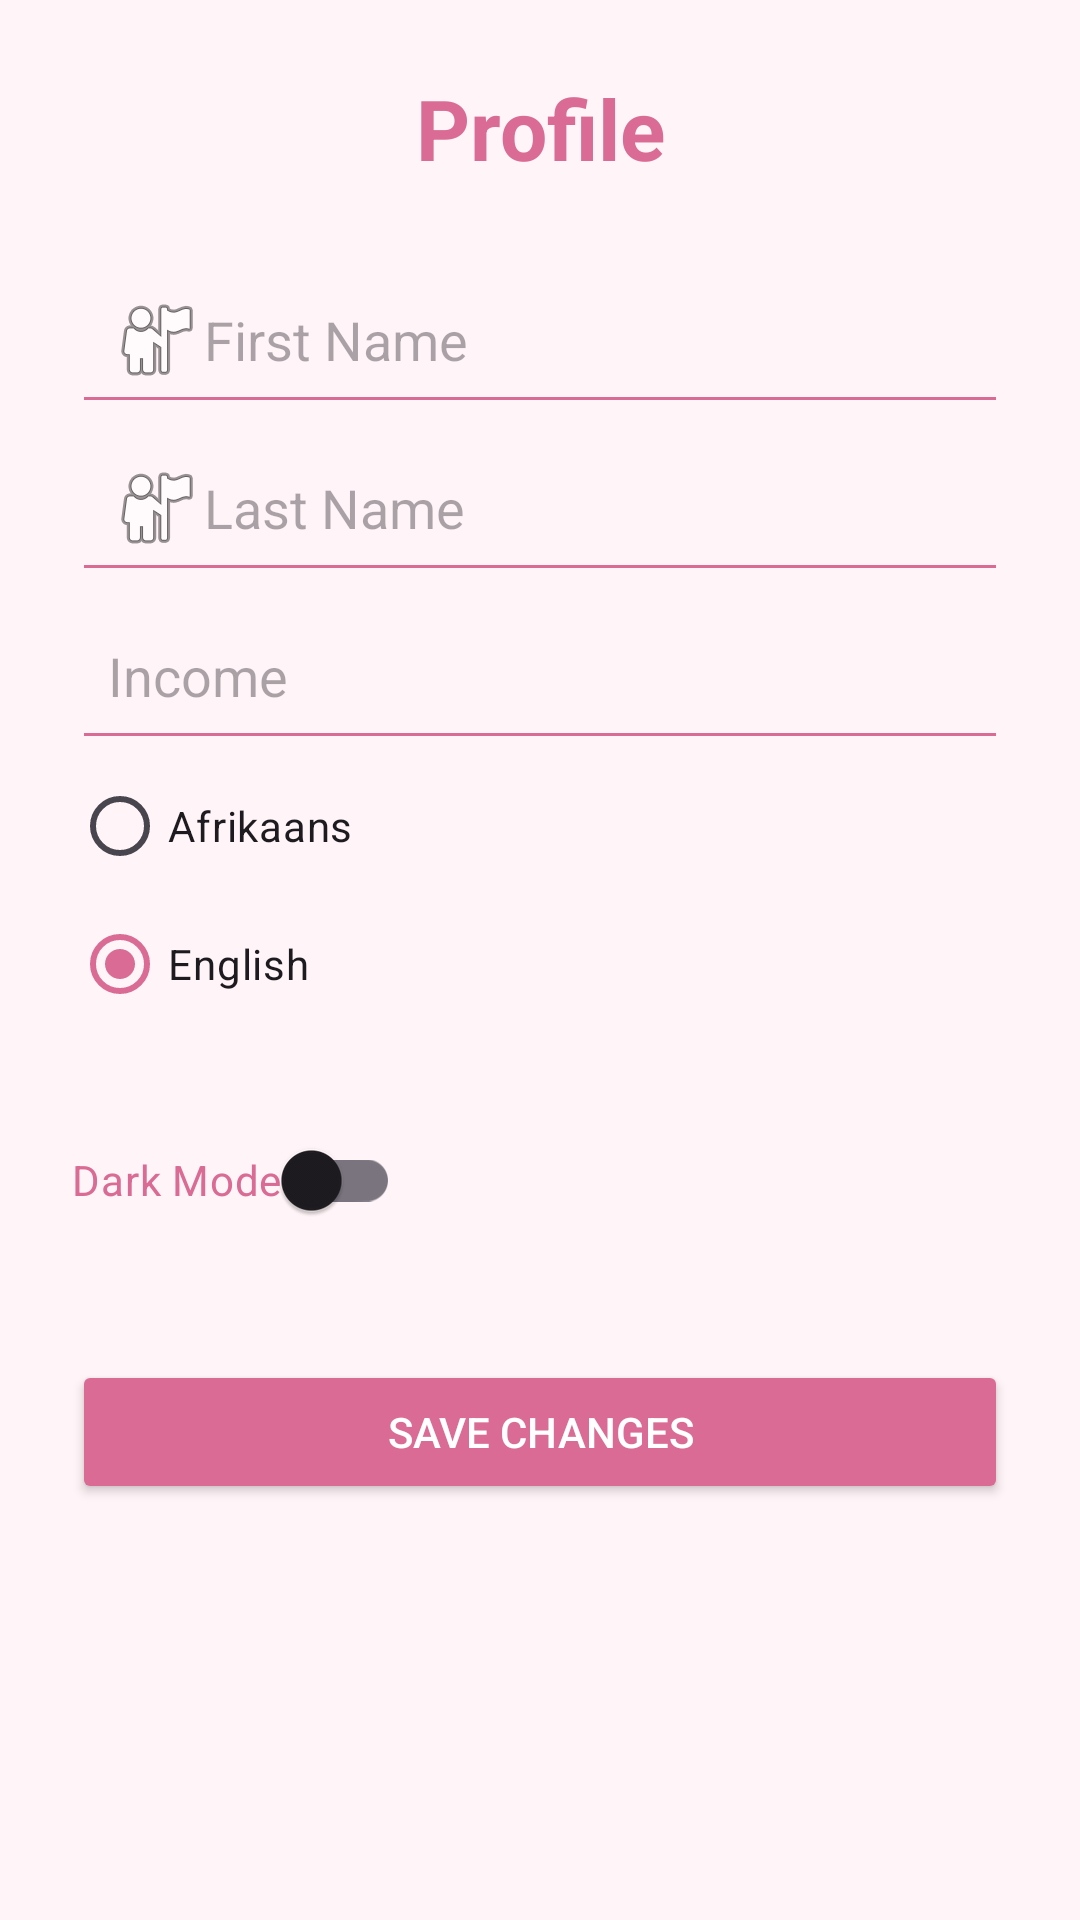

Here is an Android app screen rendered from its layout file. Give the layout XML and the strings, colors and styles it references.
<!-- AndroidManifest.xml: application theme Theme.BudgetBuddy -->
<!-- res/layout/fragment_profile.xml -->
<?xml version="1.0" encoding="utf-8"?>
<ScrollView xmlns:android="http://schemas.android.com/apk/res/android"
    xmlns:tools="http://schemas.android.com/tools"
    android:layout_width="match_parent"
    android:layout_height="match_parent"
    android:padding="24dp"
    android:background="@color/backgroundBlush">

    <LinearLayout
        android:layout_width="match_parent"
        android:layout_height="wrap_content"
        android:orientation="vertical">

        <TextView
            android:id="@+id/txtTitle"
            android:layout_width="match_parent"
            android:layout_height="wrap_content"
            android:text="Profile"
            android:textColor="@color/primaryPink"
            android:textSize="28sp"
            android:textStyle="bold"
            android:gravity="center"
            android:layout_marginBottom="24dp" />

        <EditText
            android:id="@+id/etRegisterFirstname"
            android:layout_width="match_parent"
            android:layout_height="56dp"
            android:hint="First Name"
            android:backgroundTint="@color/primaryPink"
            android:padding="12dp"
            android:drawableLeft="@android:drawable/ic_menu_myplaces" />

        <EditText
            android:id="@+id/etRegisterLastname"
            android:layout_width="match_parent"
            android:layout_height="56dp"
            android:hint="Last Name"
            android:backgroundTint="@color/primaryPink"
            android:padding="12dp"
            android:drawableLeft="@android:drawable/ic_menu_myplaces" />

        <EditText
            android:id="@+id/etRegisterIncome"
            android:layout_width="match_parent"
            android:layout_height="56dp"
            android:hint="Income"
            android:inputType="numberDecimal"
            android:backgroundTint="@color/primaryPink"
            android:padding="12dp" />

        <RadioGroup
            android:layout_width="match_parent"
            android:layout_height="44dp" >

            <RadioButton
                android:id="@+id/rbtAf"
                android:layout_width="match_parent"
                android:layout_height="wrap_content"
                android:text="Afrikaans" />

        </RadioGroup>

        <RadioButton
            android:id="@+id/rbtEn"
            android:layout_width="match_parent"
            android:layout_height="wrap_content"
            android:checked="true"
            android:text="English" />

        
        <androidx.appcompat.widget.SwitchCompat
            android:id="@+id/switchDarkMode"
            android:layout_width="wrap_content"
            android:layout_height="wrap_content"
            android:text="Dark Mode"
            android:textColor="@color/primaryPink"
            android:layout_marginTop="24dp"
            android:layout_marginBottom="12dp" />

        <Button
            android:id="@+id/btnRegister"
            android:layout_width="match_parent"
            android:layout_height="wrap_content"
            android:text="Save Changes"
            android:textColor="@color/white"
            android:backgroundTint="@color/primaryPink"
            android:layout_marginTop="24dp" />

        <RadioGroup
            android:layout_width="match_parent"
            android:layout_height="match_parent" />

    </LinearLayout>


</ScrollView>
<!-- resources referenced by this layout -->
<resources>
  <color name="backgroundBlush">#FFF4F7</color>
  <color name="primaryPink">#D96B94</color>
  <color name="white">#FFFFFF</color>
  <style name="Theme.BudgetBuddy" parent="Base.Theme.BudgetBuddy" />
  <style name="Base.Theme.BudgetBuddy" parent="Theme.MaterialComponents.DayNight.NoActionBar">
          <item name="colorPrimary">@color/primaryPink</item>
          <item name="colorPrimaryVariant">@color/primaryPink</item>
          <item name="colorOnPrimary">@color/white</item>
          <item name="colorSecondary">@color/secondaryGreen</item>
          <item name="colorOnSecondary">@color/white</item>
          <item name="android:windowBackground">@color/backgroundBlush</item>
      </style>
  <color name="secondaryGreen">#89C9A3</color>
</resources>
